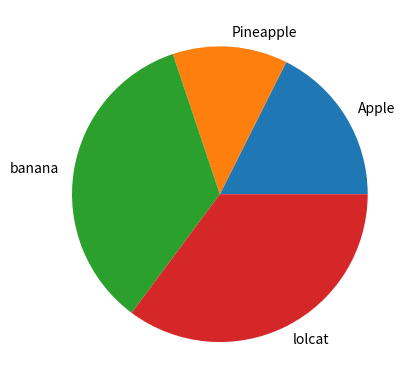

Write the Python code that produced this figure.
import matplotlib.pyplot as plt
import numpy as np


quantity = np.array([35, 25, 69, 70])
my_labels = ['Apple', 'Pineapple', 'banana', 'lolcat']

plt.pie(quantity, labels = my_labels)
plt.show()